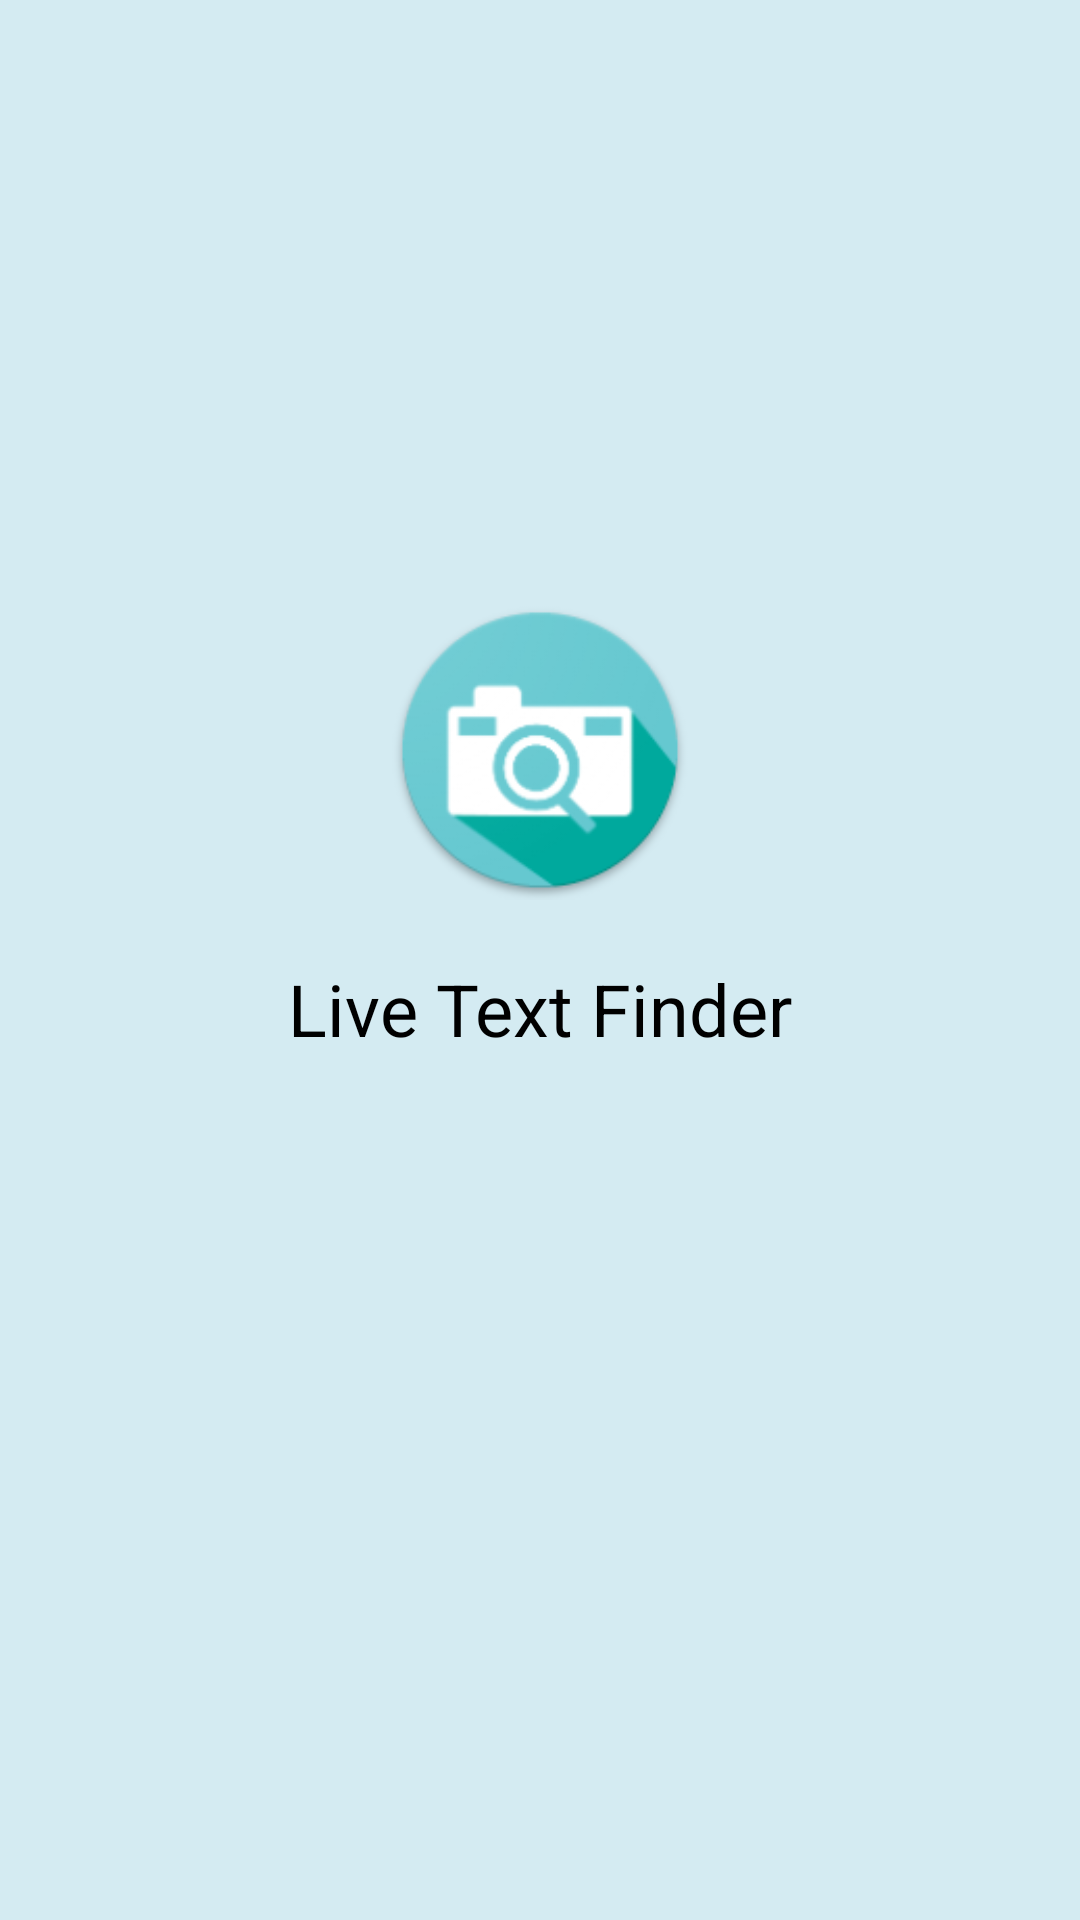

Android layout source for this screen:
<!-- AndroidManifest.xml: activity theme SplashTheme -->
<!-- res/layout/activity_splash.xml -->
<?xml version="1.0" encoding="utf-8"?>
<androidx.constraintlayout.widget.ConstraintLayout xmlns:android="http://schemas.android.com/apk/res/android"
    xmlns:app="http://schemas.android.com/apk/res-auto"
    android:layout_width="match_parent"
    android:layout_height="match_parent">

    <ImageView
        android:id="@+id/splash_activity_image"
        android:layout_width="100dp"
        android:layout_height="100dp"
        android:layout_marginTop="200dp"
        android:contentDescription="@string/splash_activity_image_text"
        app:layout_constraintEnd_toEndOf="parent"
        app:layout_constraintStart_toStartOf="parent"
        app:layout_constraintTop_toTopOf="parent"
        app:srcCompat="@mipmap/ic_launcher_round" />
    <TextView
        android:id="@+id/splash_activity_title"
        android:layout_width="wrap_content"
        android:layout_height="45dp"
        android:layout_marginTop="20dp"
        android:text="@string/splash_activity_text"
        android:textAppearance="@style/TextAppearance.AppCompat.Large"
        android:textColor="@android:color/black"
        android:textSize="24sp"
        app:layout_constraintEnd_toEndOf="parent"
        app:layout_constraintStart_toStartOf="parent"
        app:layout_constraintTop_toBottomOf="@+id/splash_activity_image" />
    <TextView
        android:id="@+id/timer"
        android:layout_width="wrap_content"
        android:layout_height="wrap_content"
        android:layout_marginTop="15dp"
        android:textAppearance="?android:attr/textAppearanceMedium"
        android:textColor="@android:color/black"
        app:layout_constraintLeft_toLeftOf="parent"
        app:layout_constraintRight_toRightOf="parent"
        app:layout_constraintTop_toBottomOf="@+id/splash_activity_title" />
</androidx.constraintlayout.widget.ConstraintLayout>
<!-- resources referenced by this layout -->
<resources>
  <!-- mipmap ic_launcher_round: png bitmap (mipmap-hdpi, 6073 bytes) -->
  <string name="splash_activity_image_text">Finding text</string>
  <string name="splash_activity_text">Live Text Finder</string>
  <style name="SplashTheme" parent="Theme.MaterialComponents.DayNight.NoActionBar">
          <item name="android:colorBackground">#D4EBF2</item>
      </style>
</resources>
